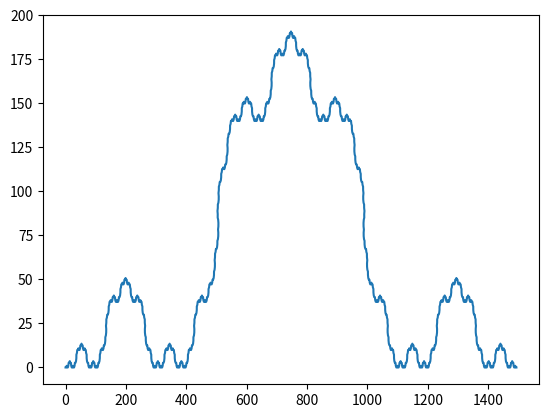

Reproduce this figure in Python.
import numpy as np
import matplotlib.pyplot as plt


class LsystemFractal:
    """
    Lsystem implementation of fractals (see compgraph Lab3)
    Only radians
    """

    def __init__(self, axiom: str, rules: dict, fi: float, dfi: float, *args):
        """
        Initiates Lsystem fractal with given parameters but before checks if parameters are correct

        # Parameters:
        axiom: string (starting L-axiom)
        rules: dict (rules for how to change each letter (not specific symbol) in iteration)
        max_iterations: int (how many iterations)
        fi: float (starting angular) (now only radians)
        dfi: float (angular velocity) (now only radians)
        """

        if args != ():
            raise ValueError(f"Wrong number of arguments, {args} excess")
        self.list_to_check = [str, dict, float, float]  # Change if count of arguments changes
        self.check_args(axiom, rules, fi, dfi)

        self.axiom = axiom
        self.rules = rules
        self.fi = fi
        self.dfi = dfi

    def check_args(self, *args):
        """
        Checks if parameters are correct

        if not - raises ValueError with appropriate message
        """
        for argument_index in range(len(args)):
            if type(args[argument_index]) is not self.list_to_check[argument_index]:
                raise ValueError(f"Wrong argument {args[argument_index]}, which is {type(args[argument_index])} type, expected {self.list_to_check[argument_index]} type")

    def generate_points(self, iteration):
        """
        Generates specified iteration of Lsystem fractal

        # Returns:
        (N+1 shape, N+1 shape) arrays of x and y coordinates
        """
        result = self.axiom
        for iteration in range(iteration):
            new_axiom = ''
            for word_place in range(len(result)):
                if result[word_place] in self.rules.keys():
                    new_axiom += self.rules[result[word_place]]
                else:
                    new_axiom += result[word_place]
            result = new_axiom

        N = len(result)
        L = 2
        x = np.zeros(N+1)
        y = np.zeros(N+1)
        for i in range(N):
            x[i+1] = x[i]
            y[i+1] = y[i]
            if result[i] == 'F':
                x[i+1] += L*np.cos(self.fi)
                y[i+1] += L*np.sin(self.fi)
            elif result[i] == '+':
                self.fi += self.dfi
            elif result[i] == '-':
                self.fi -= self.dfi
        return x, y

if __name__ == '__main__':
    l = LsystemFractal('F', {'F': 'F+F--F+F'}, 0., 0.5)
    x, y = l.generate_points(5)
    plt.plot(x, y, marker='', linestyle='-', markersize=0.6)
    plt.show()
